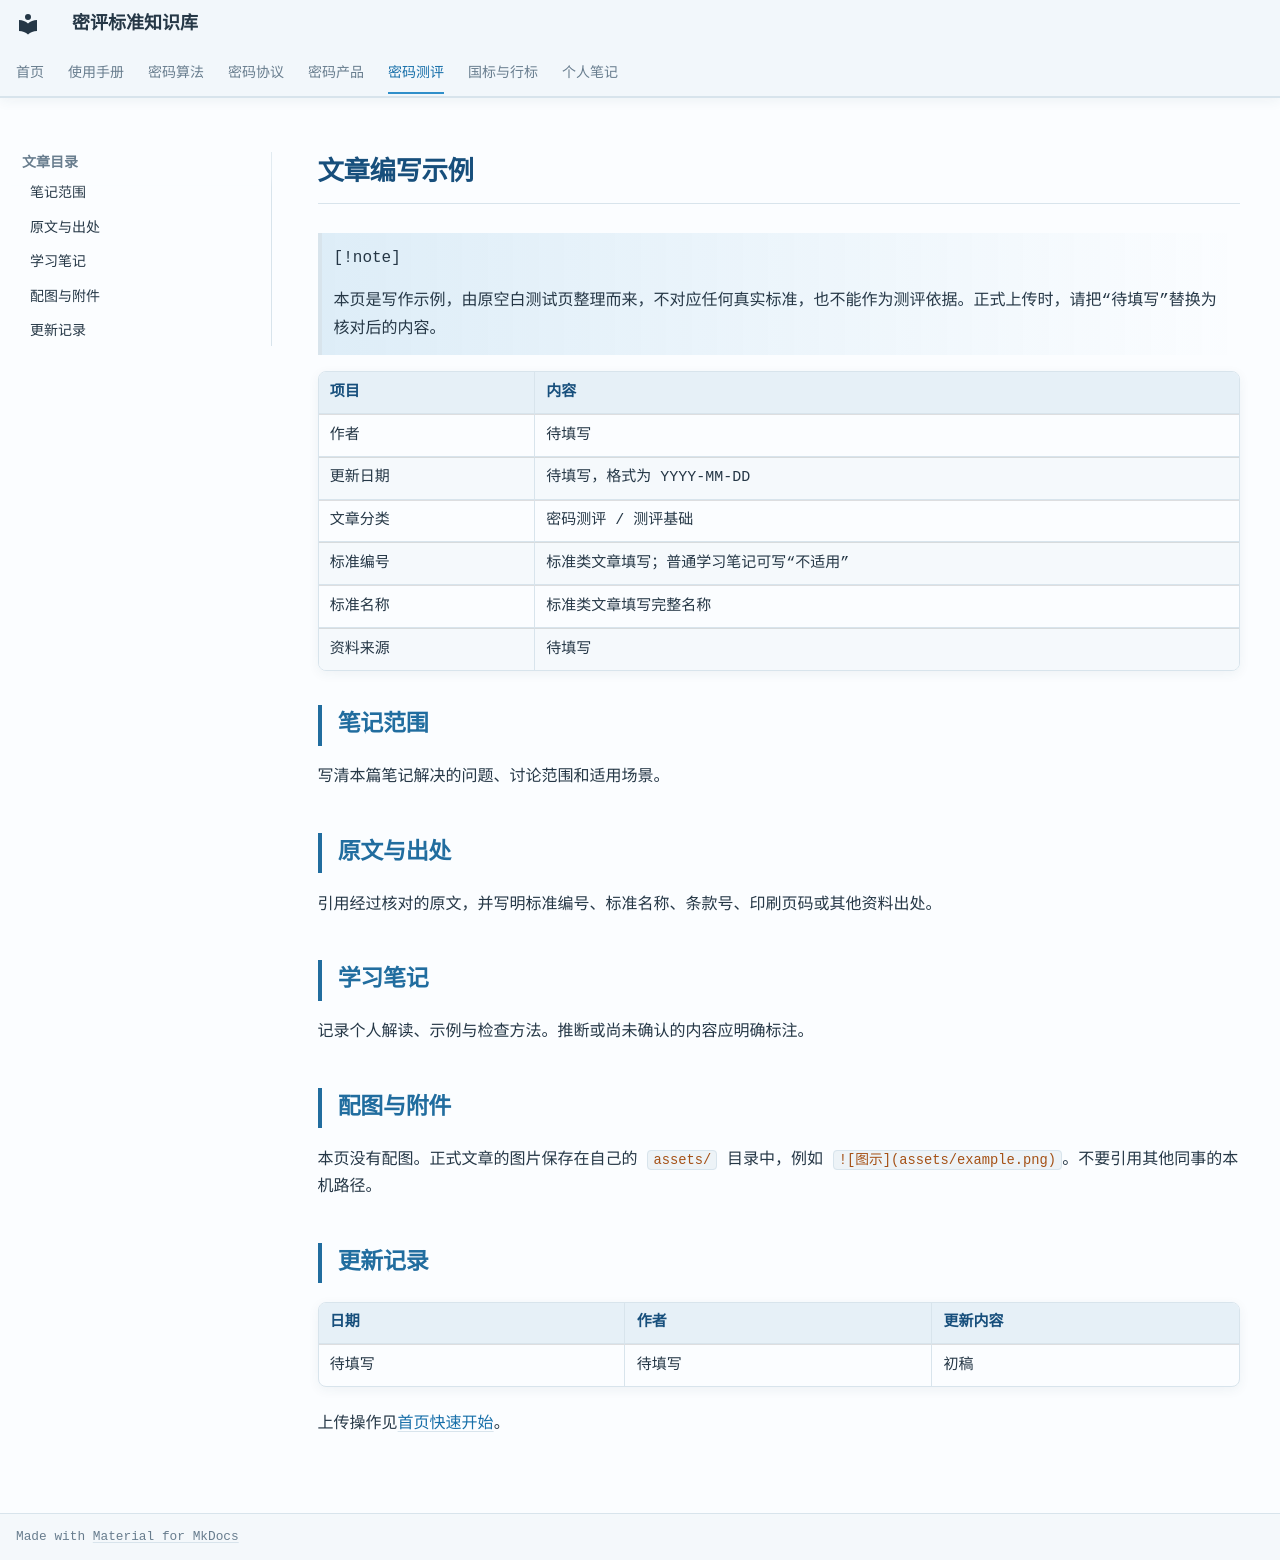

repository: Loora1N/GM-crypto-assessment-wiki · page: assessment/测评基础/文章编写示例/文章编写示例/index.html · generator: mkdocs

# 文章编写示例

> [!note]
>
> 本页是写作示例，由原空白测试页整理而来，不对应任何真实标准，也不能作为测评依据。正式上传时，请把“待填写”替换为核对后的内容。

| 项目 | 内容 |
| --- | --- |
| 作者 | 待填写 |
| 更新日期 | 待填写，格式为 YYYY-MM-DD |
| 文章分类 | 密码测评 / 测评基础 |
| 标准编号 | 标准类文章填写；普通学习笔记可写“不适用” |
| 标准名称 | 标准类文章填写完整名称 |
| 资料来源 | 待填写 |

## 笔记范围

写清本篇笔记解决的问题、讨论范围和适用场景。

## 原文与出处

引用经过核对的原文，并写明标准编号、标准名称、条款号、印刷页码或其他资料出处。

## 学习笔记

记录个人解读、示例与检查方法。推断或尚未确认的内容应明确标注。

## 配图与附件

本页没有配图。正式文章的图片保存在自己的 `assets/` 目录中，例如 `![图示](assets/example.png)`。不要引用其他同事的本机路径。

## 更新记录

| 日期 | 作者 | 更新内容 |
| --- | --- | --- |
| 待填写 | 待填写 | 初稿 |

上传操作见[首页快速开始](../../../index.md)。
